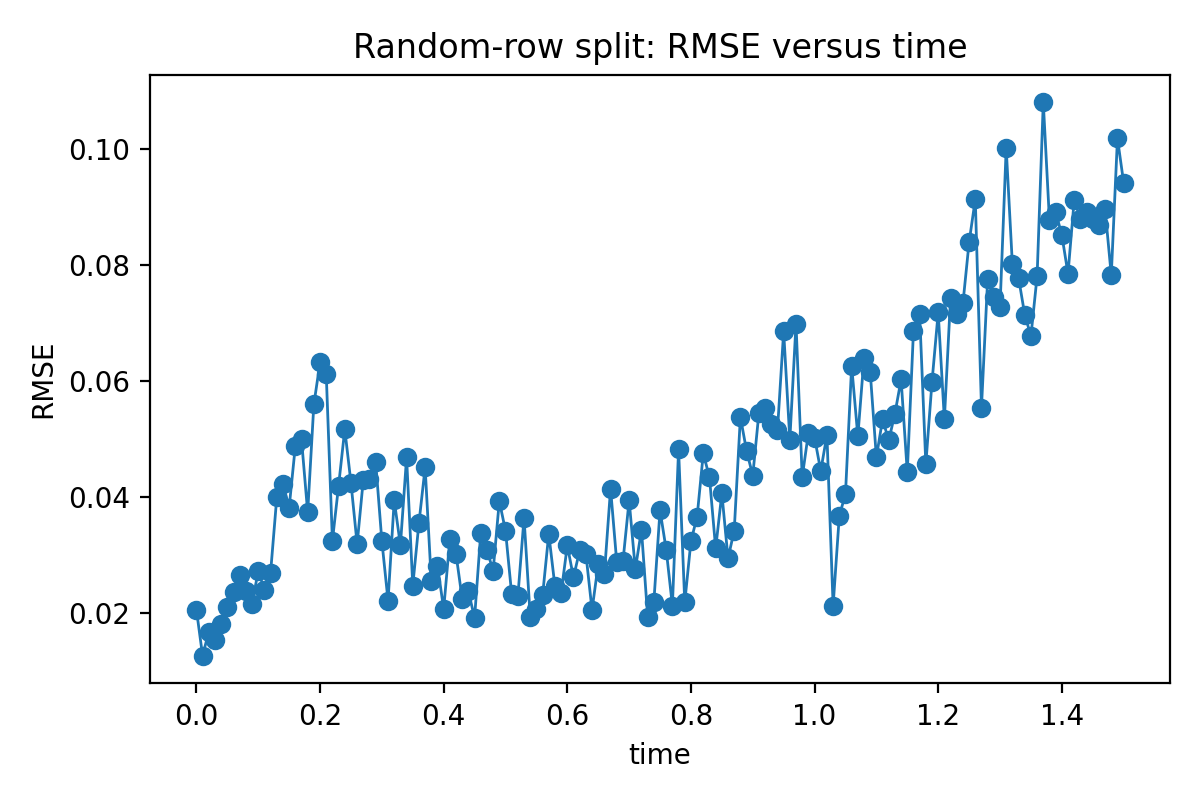

Data behind this chart, as committed beside it:
time, RMSE
0.0, 0.02057
0.01, 0.01264
0.02, 0.0168
0.03, 0.01533
0.04, 0.01813
0.05, 0.02099
0.06, 0.02371
0.07, 0.02658
0.08, 0.02376
0.09, 0.02159
0.1, 0.02722
0.11, 0.02403
0.12, 0.02698
0.13, 0.03992
0.14, 0.04228
0.15, 0.03816
0.16, 0.04875
0.17, 0.04991
0.18, 0.03734
0.19, 0.05593
0.2, 0.06318
0.21, 0.0612
0.22, 0.03245
0.23, 0.04194
0.24, 0.05165
0.25, 0.04244
0.26, 0.03187
0.27, 0.043
0.28, 0.04313
0.29, 0.046
0.3, 0.03241
0.31, 0.02212
0.32, 0.03941
0.33, 0.03167
0.34, 0.0468
0.35, 0.02473
0.36, 0.03553
0.37, 0.04508
0.38, 0.02545
0.39, 0.02818
0.4, 0.02068
0.41, 0.03277
0.42, 0.03012
0.43, 0.02241
0.44, 0.02373
0.45, 0.01917
0.46, 0.03387
0.47, 0.03081
0.48, 0.02731
0.49, 0.03929
0.5, 0.03419
0.51, 0.02324
0.52, 0.02286
0.53, 0.03638
0.54, 0.01938
0.55, 0.02068
0.56, 0.02302
0.57, 0.03363
0.58, 0.0246
0.59, 0.02348
... 91 more rows
